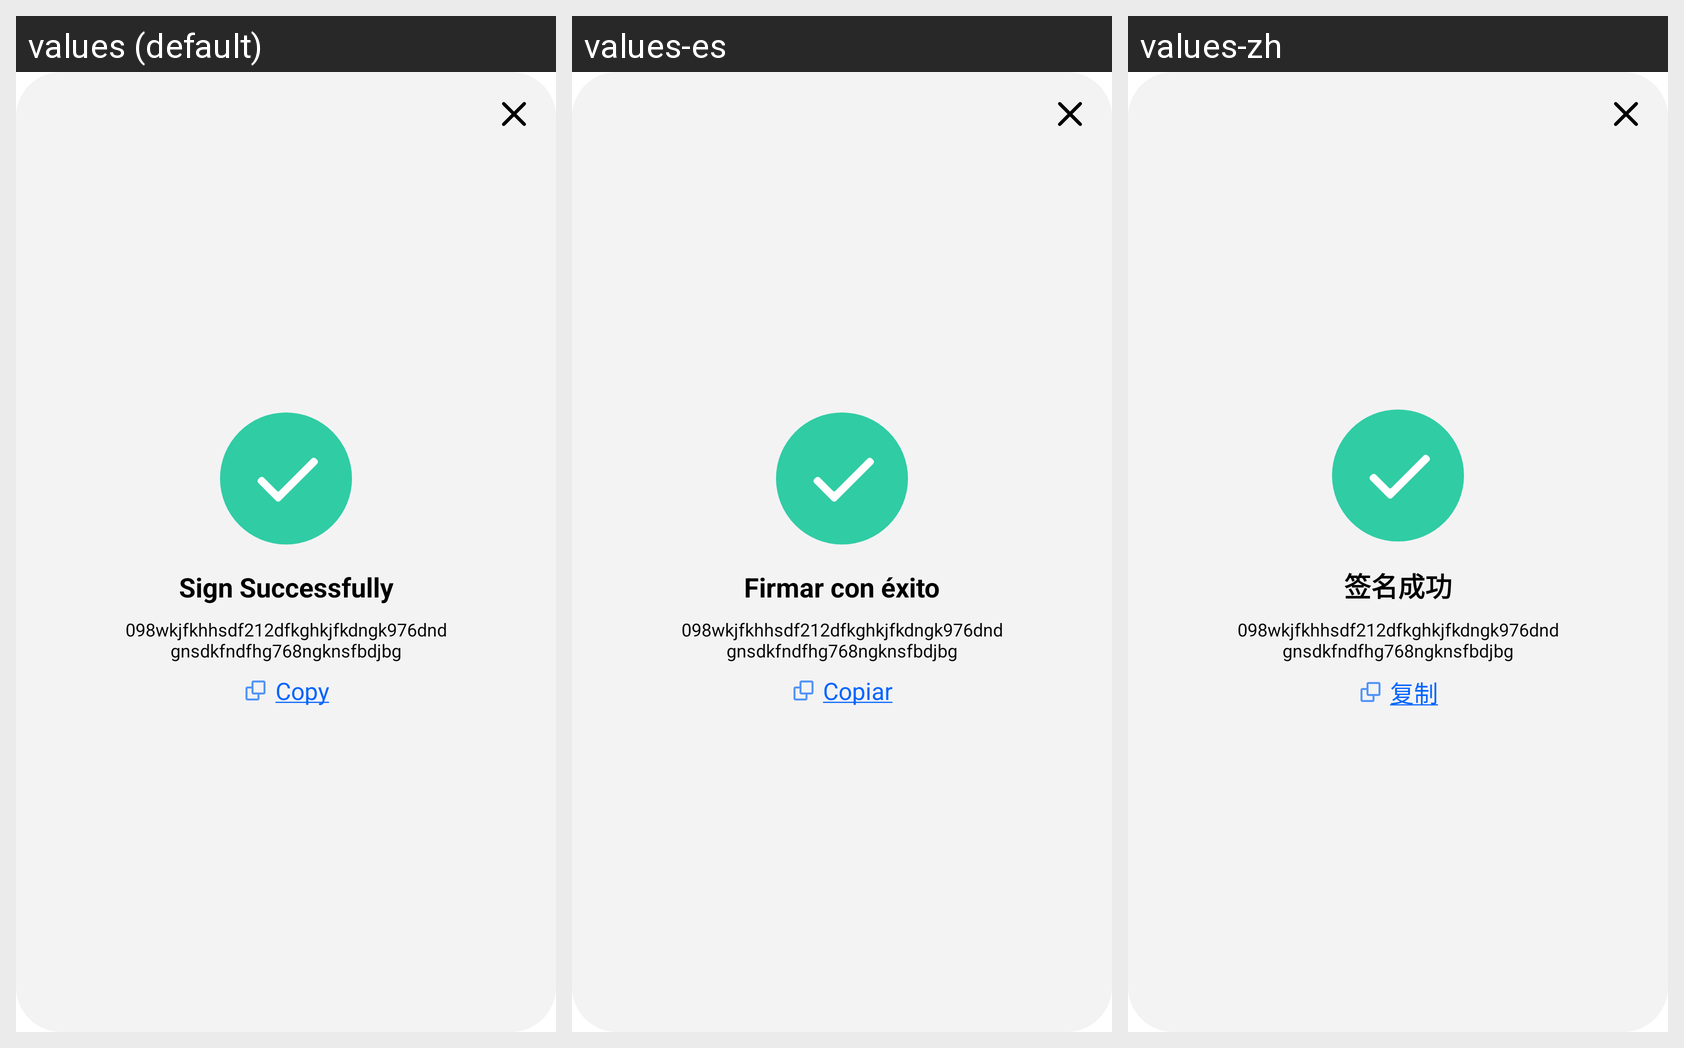

The Android screen above is rendered under several locales of the same app. Produce the string resources it draws, with the default and per-locale values.
Android screen res/layout/popup_sign_transaction.xml rendered under 3 locales, left to right: values (default), values-es, values-zh. Device: Nexus 5 (rendered at 1080×1920; each locale shown at half size, 540×960, under a caption strip naming it); theme Theme.Customauthwalletapp.
Other locales in the repository, not shown: values-de, values-ja, values-ko.
Strings drawn on this screen, with the default value and each locale's value (text and hints the layout hard-codes, and strings that could not be matched under every locale, appear in the picture but are not listed):

sign_success
  values: Sign Successfully
  values-es: Firmar con éxito
  values-zh: 签名成功

copy
  values: Copy
  values-es: Copiar
  values-zh: 复制
